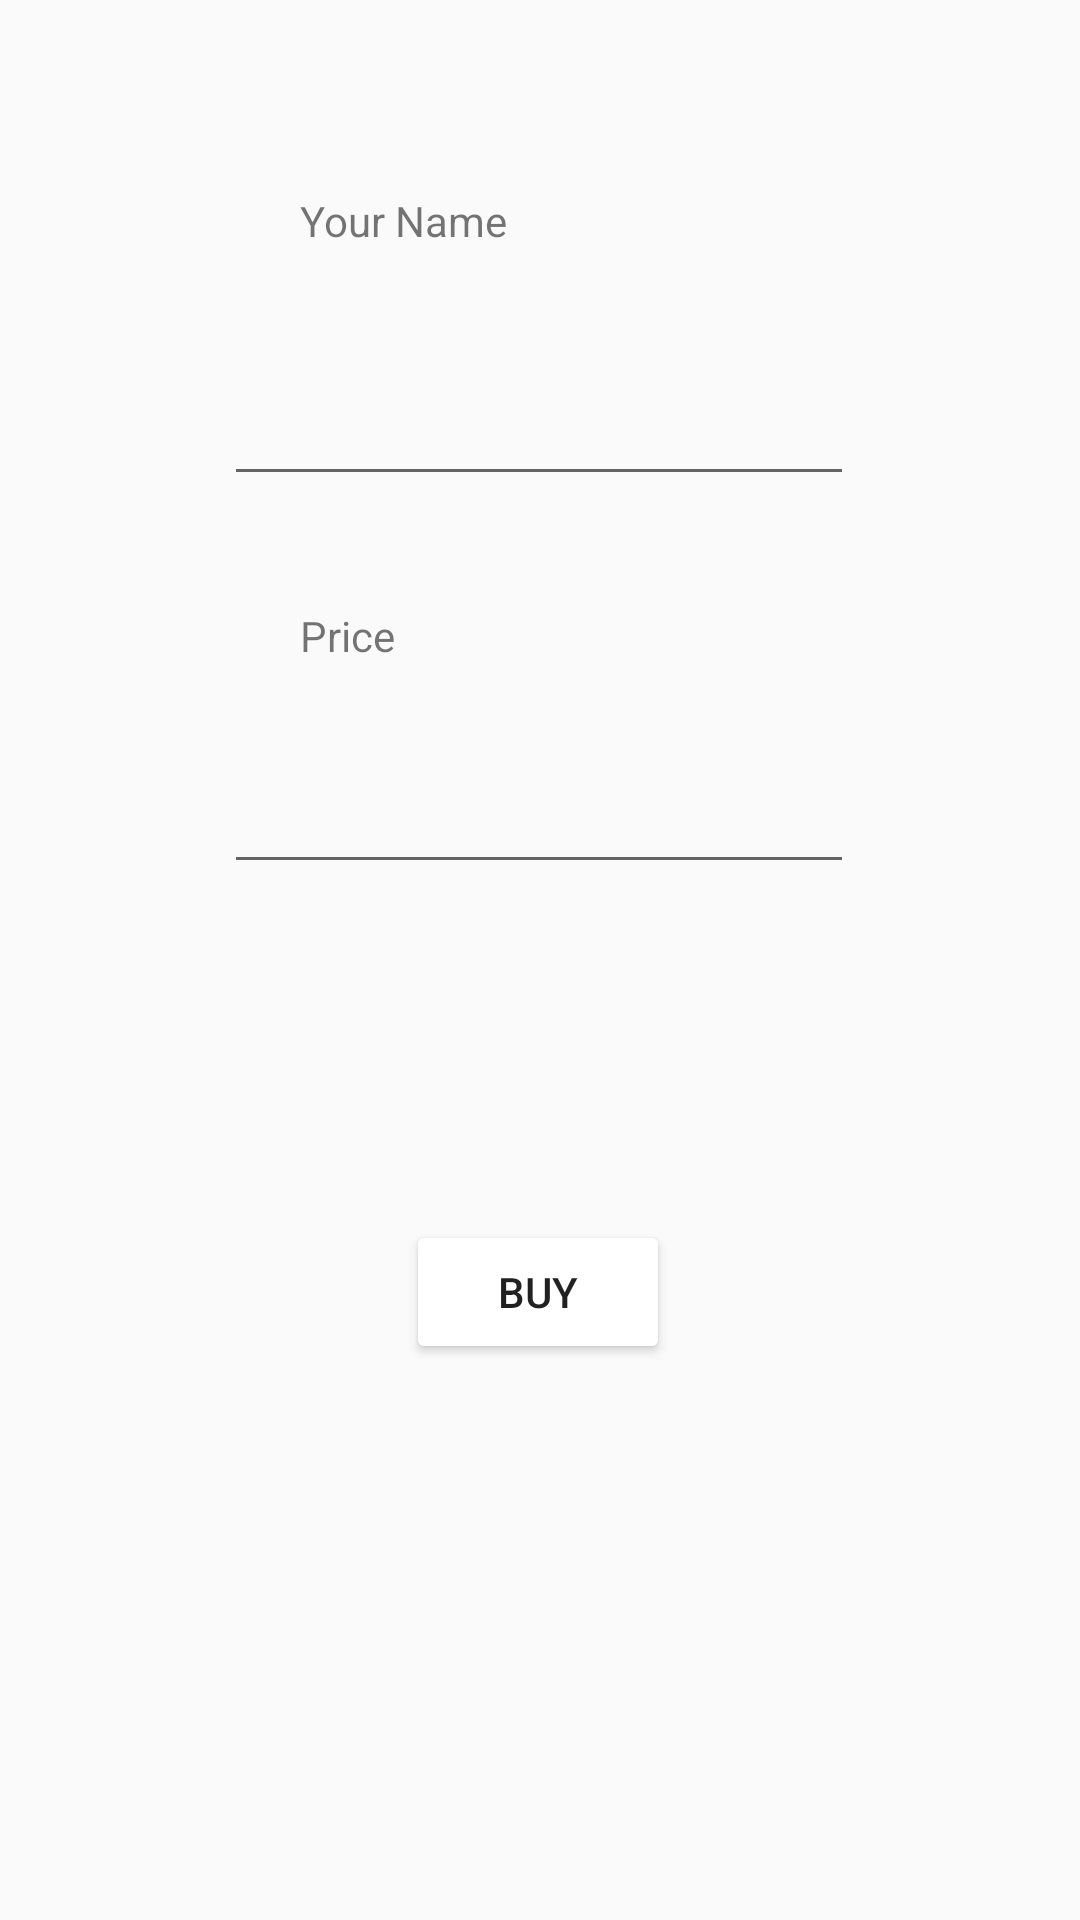

Write the Android layout XML for this screen, with the resource values it uses.
<!-- AndroidManifest.xml: application theme Theme.FinalProject -->
<!-- res/layout/payment_bottom_sheet.xml -->
<?xml version="1.0" encoding="utf-8"?>
<layout xmlns:tools="http://schemas.android.com/tools"
    xmlns:app="http://schemas.android.com/apk/res-auto"
    xmlns:android="http://schemas.android.com/apk/res/android">

    <data>

    </data>

    <androidx.constraintlayout.widget.ConstraintLayout
        android:id="@+id/payment_layout"
        android:layout_width="match_parent"
        android:layout_height="match_parent">

        <EditText
            android:id="@+id/user_name"
            android:layout_width="wrap_content"
            android:layout_height="wrap_content"
            android:layout_marginTop="124dp"
            android:ems="10"
            android:inputType="textPersonName"
            app:layout_constraintEnd_toEndOf="parent"
            app:layout_constraintHorizontal_bias="0.497"
            app:layout_constraintStart_toStartOf="parent"
            app:layout_constraintTop_toTopOf="parent" />

        <EditText
            android:id="@+id/item_price"
            android:layout_width="wrap_content"
            android:layout_height="wrap_content"
            android:layout_marginTop="88dp"
            android:ems="10"
            android:inputType="numberDecimal"
            app:layout_constraintEnd_toEndOf="parent"
            app:layout_constraintHorizontal_bias="0.497"
            app:layout_constraintStart_toStartOf="parent"
            app:layout_constraintTop_toBottomOf="@+id/user_name" />

        <Button
            android:id="@+id/buy_btn"
            android:layout_width="wrap_content"
            android:layout_height="wrap_content"
            android:layout_marginTop="112dp"
            android:backgroundTint="@color/green"
            android:text="@string/buy_btn"
            app:layout_constraintEnd_toEndOf="parent"
            app:layout_constraintHorizontal_bias="0.498"
            app:layout_constraintStart_toStartOf="parent"
            app:layout_constraintTop_toBottomOf="@+id/item_price" />

        <TextView
            android:id="@+id/textView6"
            android:layout_width="wrap_content"
            android:layout_height="wrap_content"
            android:layout_marginStart="100dp"
            android:layout_marginBottom="18dp"
            android:text="Your Name"
            app:layout_constraintBottom_toTopOf="@+id/user_name"
            app:layout_constraintStart_toStartOf="parent"
            app:layout_constraintTop_toTopOf="parent"
            app:layout_constraintVertical_bias="0.735" />

        <TextView
            android:id="@+id/textView7"
            android:layout_width="wrap_content"
            android:layout_height="wrap_content"
            android:layout_marginStart="100dp"
            android:layout_marginTop="19dp"
            android:layout_marginBottom="26dp"
            android:text="@string/item_price"
            app:layout_constraintBottom_toTopOf="@+id/item_price"
            app:layout_constraintStart_toStartOf="parent"
            app:layout_constraintTop_toBottomOf="@+id/user_name"
            app:layout_constraintVertical_bias="0.75" />
    </androidx.constraintlayout.widget.ConstraintLayout>
</layout>
<!-- resources referenced by this layout -->
<resources>
  <string name="buy_btn">buy</string>
  <string name="item_price">Price</string>
  <style name="Theme.FinalProject" parent="Theme.AppCompat.DayNight.NoActionBar">
          
          <item name="colorPrimary">@color/purple_500</item>
          <item name="colorPrimaryVariant">@color/purple_700</item>
          <item name="colorOnPrimary">@color/black</item>
          
          <item name="colorSecondary">@color/teal_200</item>
          <item name="colorSecondaryVariant">@color/teal_700</item>
          <item name="colorOnSecondary">@color/black</item>
          
          <item name="android:statusBarColor" tools:targetApi="l">?attr/colorPrimaryVariant</item>
          
      </style>
  <color name="purple_500">#FF6200EE</color>
  <color name="purple_700">#FF3700B3</color>
  <color name="black">#FF000000</color>
  <color name="teal_200">#FF03DAC5</color>
  <color name="teal_700">#FF018786</color>
</resources>
